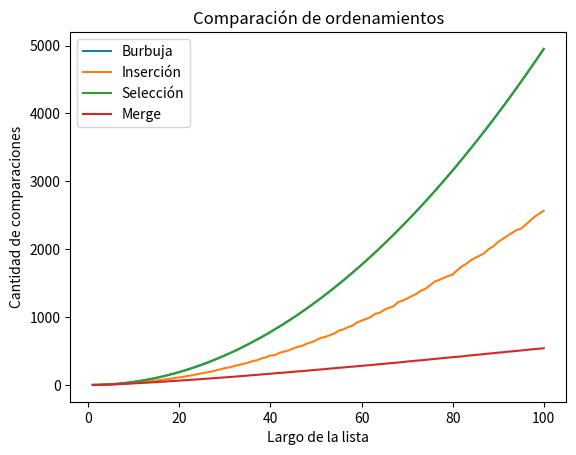

Write Python code to recreate this figure.
#!/usr/bin/env python3
# -*- coding: utf-8 -*-
# Ejercicio 12.7:

import numpy as np
import matplotlib.pyplot as plt
import pandas as pd


def generar_lista(N):
    import random
    lista = []
    for i in range(N):
        lista.append(random.randint(1, 1000))
    return lista


def ord_insercion(lista):
    """Ordena una lista de elementos según el método de inserción.
       Pre: los elementos de la lista deben ser comparables.
       Post: la lista está ordenada."""

    lista_aux = lista[:]
    cont = 0

    for i in range(len(lista_aux) - 1):
        # Si el elemento de la posición i+1 está desordenado respecto
        # al de la posición i, reubicarlo dentro del segmento [0:i]
        if lista_aux[i + 1] < lista_aux[i]:
            cont += reubicar(lista_aux, i + 1)
            cont += 1
    return cont


def reubicar(lista, p):
    """Reubica al elemento que está en la posición p de la lista
       dentro del segmento [0:p-1].
       Pre: p tiene que ser una posicion válida de lista."""

    v = lista[p]
    cont = 0
    # Recorrer el segmento [0:p-1] de derecha a izquierda hasta
    # encontrar la posición j tal que lista[j-1] <= v < lista[j].
    j = p
    while j > 0 and v < lista[j - 1]:
        # Desplazar los elementos hacia la derecha, dejando lugar
        # para insertar el elemento v donde corresponda.
        lista[j] = lista[j - 1]
        j -= 1
        cont += 1

    lista[j] = v
    return cont


def ord_burbujeo(lista):
    lista_aux = lista[:]
    cont = 0
    for i in range(len(lista_aux)):
        for j in range(i+1, len(lista_aux)):
            cont += 1
            if lista_aux[i] > lista_aux[j]:
                lista_aux[i], lista_aux[j] = lista_aux[j], lista_aux[i]
    return cont


def ord_seleccion(lista):
    """Ordena una lista de elementos según el método de selección.
       Pre: los elementos de la lista deben ser comparables.
       Post: la lista está ordenada."""

    lista_aux = lista[:]
    cont = 0
    # posición final del segmento a tratar
    n = len(lista_aux) - 1
    # mientras haya al menos 2 elementos para ordenar
    while n > 0:
        # posición del mayor valor del segmento
        p = buscar_max(lista_aux, 0, n)
        cont += n
        # intercambiar el valor que está en p con el valor que
        # está en la última posición del segmento
        lista_aux[p], lista_aux[n] = lista_aux[n], lista_aux[p]
        #print("DEBUG: ", p, n, lista_aux)
        # reducir el segmento en 1
        n = n - 1
    return cont


def buscar_max(lista, a, b):
    """Devuelve la posición del máximo elemento en un segmento de
       lista de elementos comparables.
       La lista no debe ser vacía.
       a y b son las posiciones inicial y final del segmento"""

    pos_max = a
    for i in range(a + 1, b + 1):
        if lista[i] > lista[pos_max]:
            pos_max = i
    return pos_max


def merge_sort(lista):
    """Ordena lista mediante el método merge sort.
       Pre: lista debe contener elementos comparables.
       Devuelve: una nueva lista ordenada."""

    if len(lista) < 2:
        lista_nueva = lista
        cont = 0
    else:
        medio = len(lista) // 2
        izq, cont_izq = merge_sort(lista[:medio])
        der, cont_der = merge_sort(lista[medio:])
        lista_nueva, cont_merge = merge(izq, der)
        cont = cont_izq + cont_der + cont_merge
    return lista_nueva, cont


def merge(lista1, lista2):
    """Intercala los elementos de lista1 y lista2 de forma ordenada.
       Pre: lista1 y lista2 deben estar ordenadas.
       Devuelve: una lista con los elementos de lista1 y lista2."""
    i, j = 0, 0
    resultado = []
    cont = 0

    while(i < len(lista1) and j < len(lista2)):
        if (lista1[i] < lista2[j]):
            resultado.append(lista1[i])
            i += 1
        else:
            resultado.append(lista2[j])
            j += 1
        cont += 1

    # Agregar lo que falta de una lista
    resultado += lista1[i:]
    resultado += lista2[j:]

    return resultado, cont


def experimento(N, k):
    """Devuelve Devuelve el promedio de la cantidad
        de operaciones que realiza cada promedio
        Pre: Largo de la lista y cantidad de veces que se genera.
        Post: Tupla con los promedios en este orden:
            1 Método burbuja
            2 Método inserción
            3 Método selección
            4 Método merge"""

    m_burbuja = 0
    m_insercion = 0
    m_seleccion = 0
    m_merge_aux = 0

    for i in range(k):
        lista = generar_lista(N)
        m_burbuja += ord_burbujeo(lista.copy())
        m_insercion += ord_insercion(lista.copy())
        m_seleccion += ord_seleccion(lista.copy())
        m_merge = merge_sort(lista.copy())
        m_merge_aux += m_merge[1]
    return (m_burbuja/k, m_insercion/k, m_seleccion/k, m_merge_aux/k)


def experimento_vectores(Nmax):
    """Devuelve una lista con los resultados de los experimentos
       con N desde 1 hasta Nmax.
       Pre: Nmax es un número entero positivo.
       Post: Una lista con los resultados de los experimentos."""

    lista = []
    for N in range(1, Nmax + 1):
        lista.append(experimento(N, 100))
    comparaciones_burbujeo = np.array([i[0] for i in lista])
    comparaciones_insercion = np.array([i[1] for i in lista])
    comparaciones_seleccion = np.array([i[2] for i in lista])
    comparaciones_merge = np.array([i[3] for i in lista])
    return (comparaciones_burbujeo, comparaciones_insercion, comparaciones_seleccion, comparaciones_merge)


if __name__ == '__main__':
    exp = experimento_vectores(100)

    plt.plot(np.arange(1, 101), exp[0], label='Burbuja')
    plt.plot(np.arange(1, 101), exp[1], label='Inserción')
    plt.plot(np.arange(1, 101), exp[2], label='Selección')
    plt.plot(np.arange(1, 101), exp[3], label='Merge')
    plt.xlabel('Largo de la lista')
    plt.ylabel('Cantidad de comparaciones')
    plt.legend()
    plt.title('Comparación de ordenamientos')
    plt.show()
